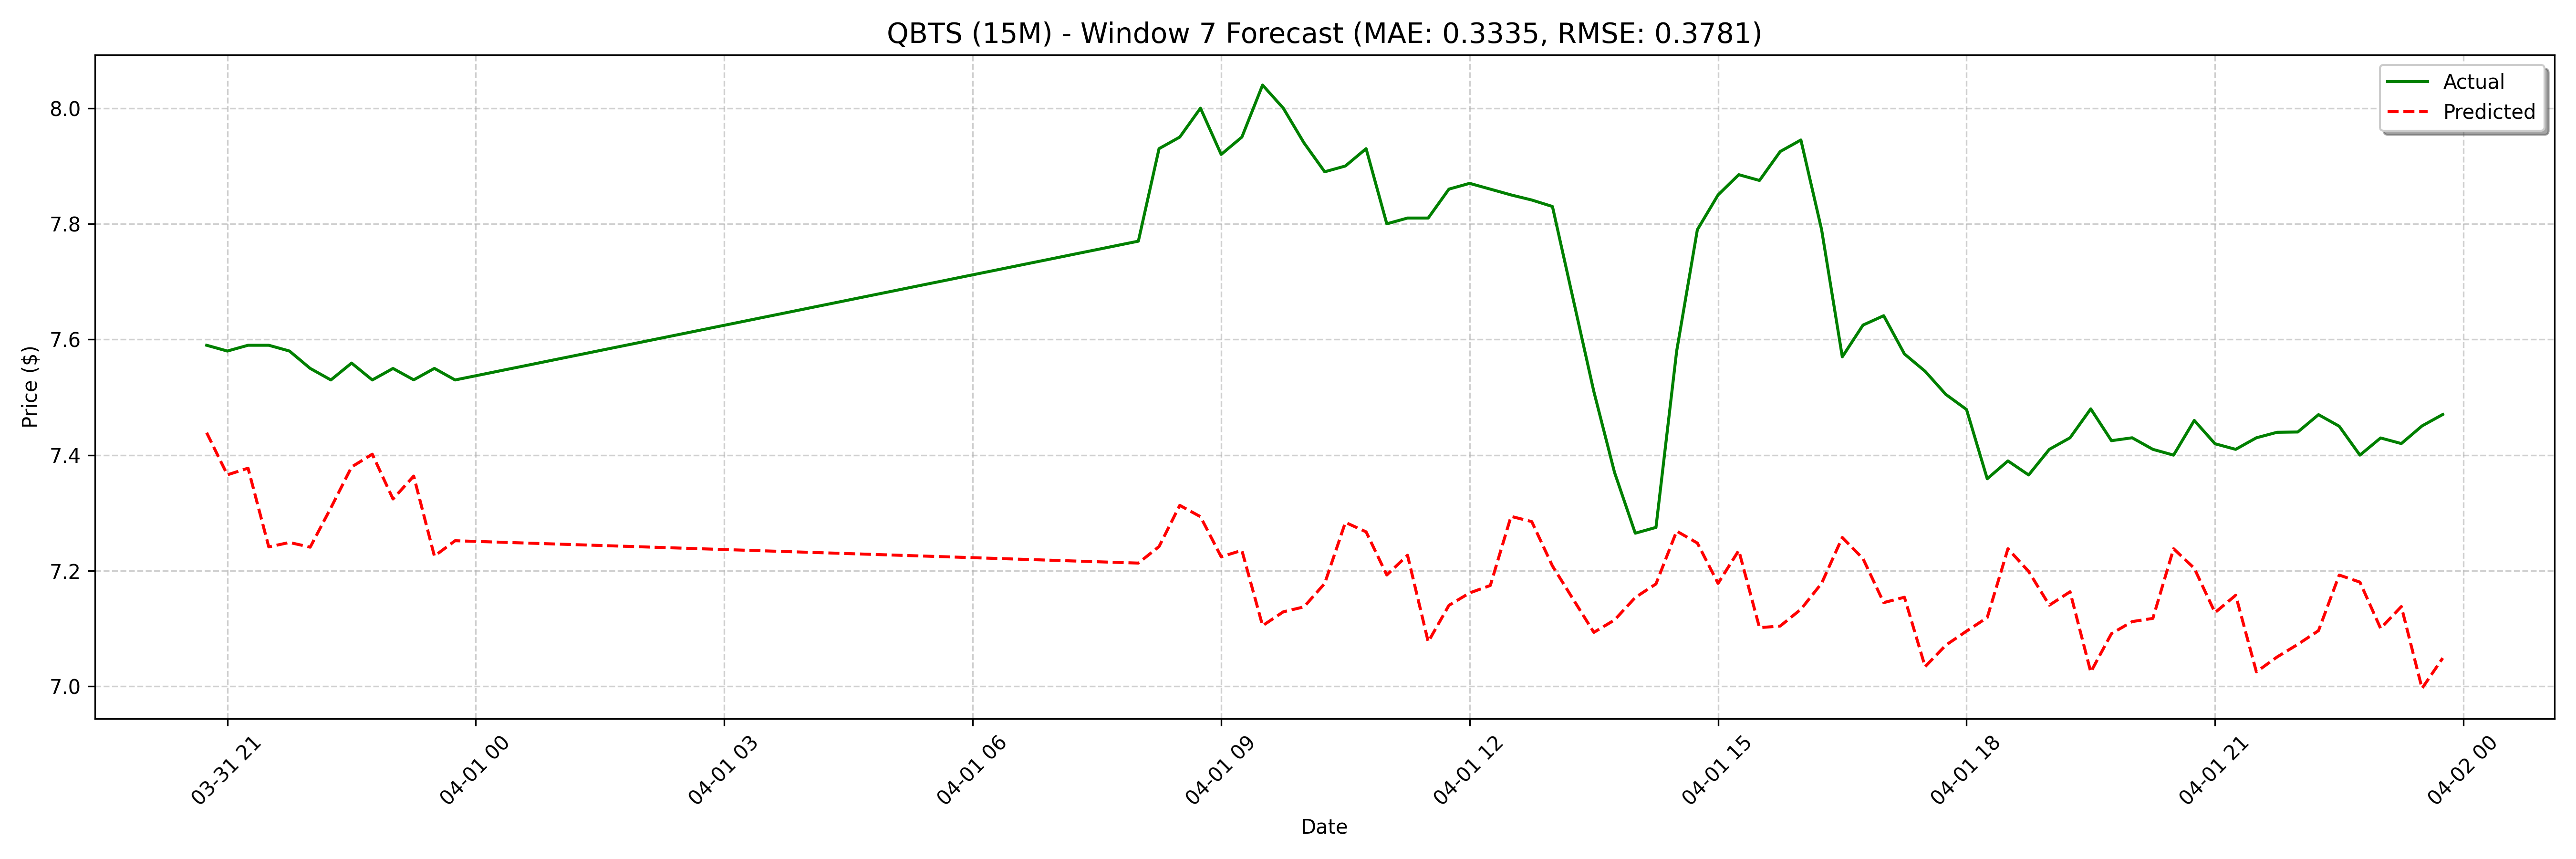

The table this chart was drawn from, first rows:
date, actual, forecast
2025-03-31 20:45:00, 7.59, 7.439
2025-03-31 21:00:00, 7.58, 7.366
2025-03-31 21:15:00, 7.59, 7.377
2025-03-31 21:30:00, 7.59, 7.241
2025-03-31 21:45:00, 7.58, 7.249
2025-03-31 22:00:00, 7.55, 7.241
2025-03-31 22:15:00, 7.53, 7.309
2025-03-31 22:30:00, 7.559, 7.38
2025-03-31 22:45:00, 7.53, 7.402
2025-03-31 23:00:00, 7.55, 7.324
2025-03-31 23:15:00, 7.53, 7.364
2025-03-31 23:30:00, 7.55, 7.225
2025-03-31 23:45:00, 7.53, 7.252
2025-04-01 08:00:00, 7.77, 7.284
2025-04-01 08:15:00, 7.93, 7.318
2025-04-01 08:30:00, 7.95, 7.403
2025-04-01 08:45:00, 8.0, 7.372
2025-04-01 09:00:00, 7.92, 7.306
2025-04-01 09:15:00, 7.95, 7.33
2025-04-01 09:30:00, 8.04, 7.18
2025-04-01 09:45:00, 8.0, 7.226
2025-04-01 10:00:00, 7.94, 7.257
2025-04-01 10:15:00, 7.89, 7.284
2025-04-01 10:30:00, 7.9, 7.399
2025-04-01 10:45:00, 7.93, 7.368
2025-04-01 11:00:00, 7.8, 7.314
2025-04-01 11:15:00, 7.81, 7.329
2025-04-01 11:30:00, 7.81, 7.199
2025-04-01 11:45:00, 7.86, 7.22
2025-04-01 12:00:00, 7.87, 7.228
2025-04-01 12:15:00, 7.86, 7.259
2025-04-01 12:30:00, 7.85, 7.374
2025-04-01 12:45:00, 7.841, 7.348
2025-04-01 13:00:00, 7.83, 7.251
2025-04-01 13:30:00, 7.51, 7.309
2025-04-01 13:45:00, 7.37, 7.154
2025-04-01 14:00:00, 7.265, 7.181
2025-04-01 14:15:00, 7.275, 7.209
2025-04-01 14:30:00, 7.58, 7.229
2025-04-01 14:45:00, 7.79, 7.325
2025-04-01 15:00:00, 7.85, 7.313
2025-04-01 15:15:00, 7.885, 7.258
2025-04-01 15:30:00, 7.875, 7.3
2025-04-01 15:45:00, 7.925, 7.143
2025-04-01 16:00:00, 7.945, 7.172
2025-04-01 16:15:00, 7.79, 7.213
2025-04-01 16:30:00, 7.57, 7.242
2025-04-01 16:45:00, 7.625, 7.313
2025-04-01 17:00:00, 7.641, 7.294
2025-04-01 17:15:00, 7.575, 7.224
2025-04-01 17:30:00, 7.545, 7.235
2025-04-01 17:45:00, 7.505, 7.105
2025-04-01 18:00:00, 7.479, 7.129
2025-04-01 18:15:00, 7.359, 7.138
2025-04-01 18:30:00, 7.39, 7.178
2025-04-01 18:45:00, 7.366, 7.284
2025-04-01 19:00:00, 7.41, 7.267
2025-04-01 19:15:00, 7.43, 7.193
2025-04-01 19:30:00, 7.48, 7.227
2025-04-01 19:45:00, 7.425, 7.077
... 68 more rows
